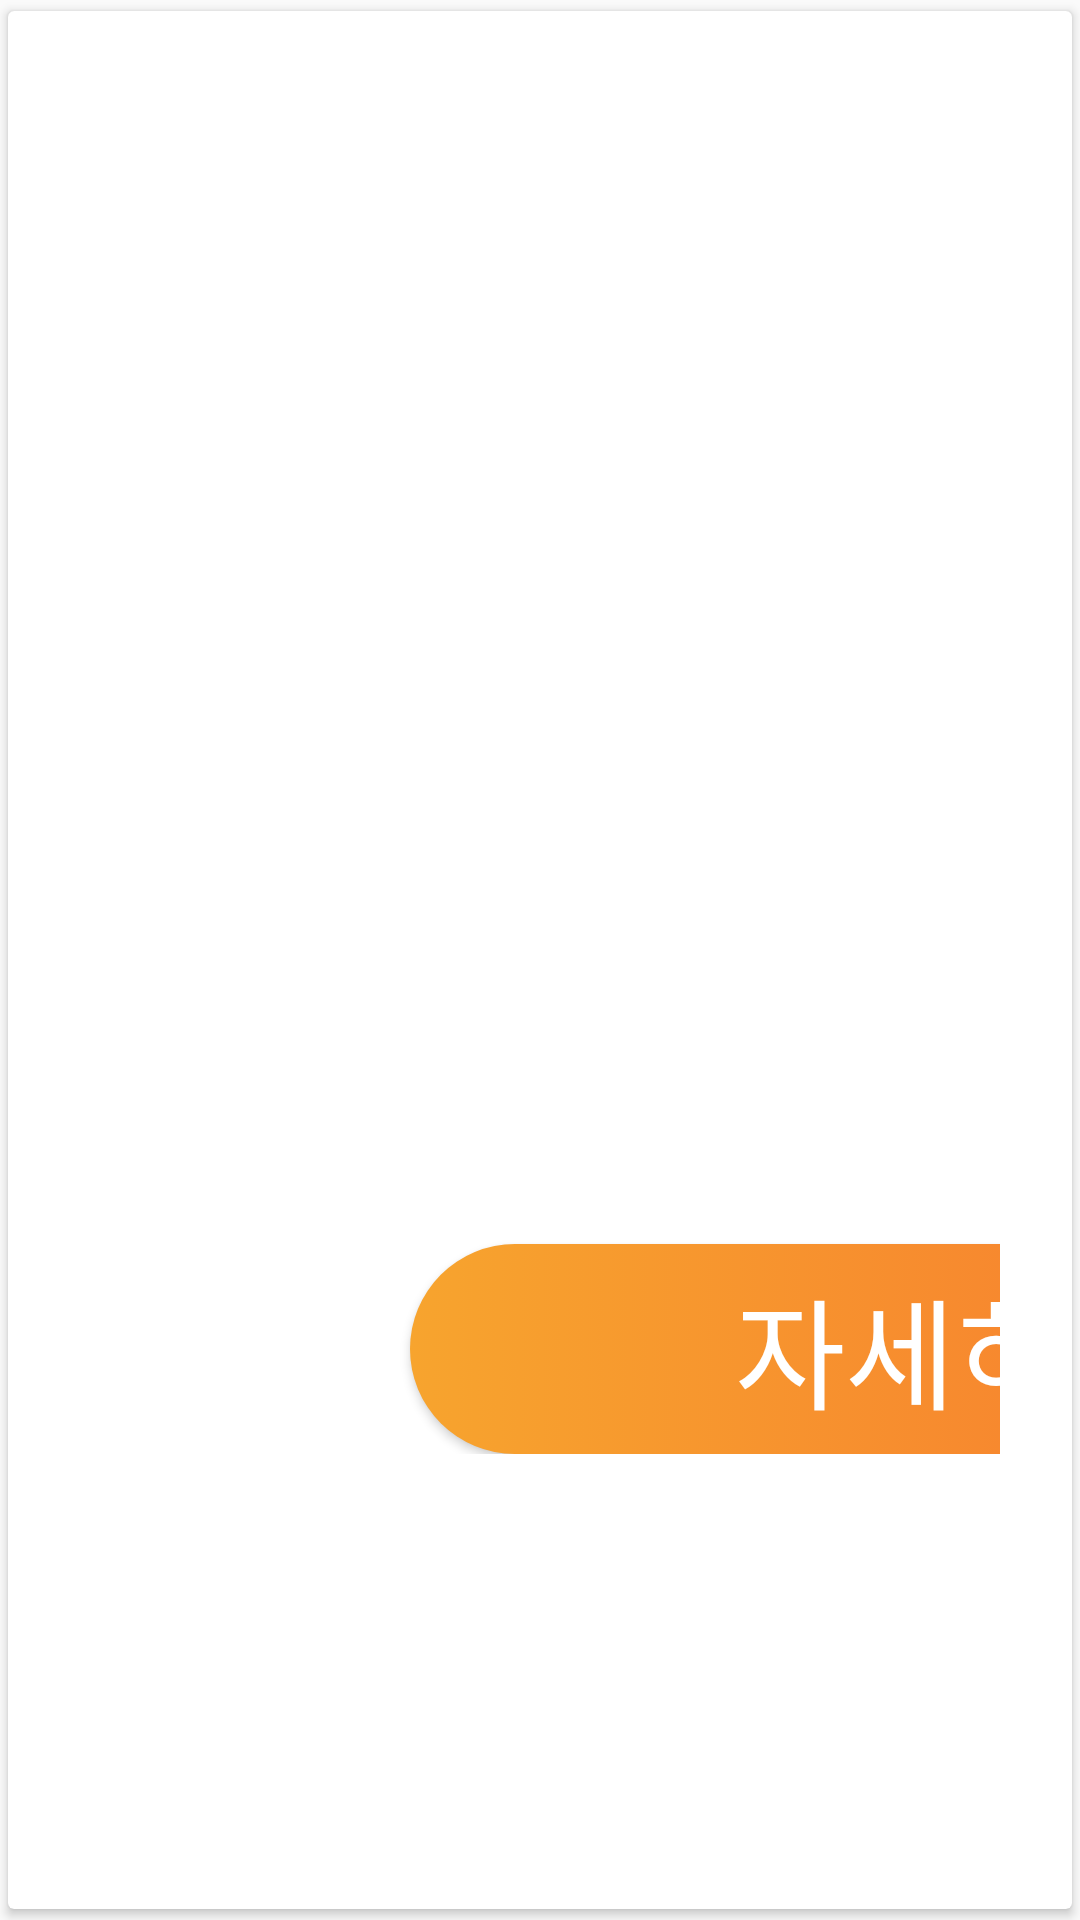

Here is an Android app screen rendered from its layout file. Give the layout XML and the strings, colors and styles it references.
<!-- AndroidManifest.xml: application theme AppTheme -->
<!-- res/layout/adapter.xml -->
<?xml version="1.0" encoding="utf-8"?>
<androidx.cardview.widget.CardView xmlns:android="http://schemas.android.com/apk/res/android"
    xmlns:app="http://schemas.android.com/apk/res-auto"
    android:id="@+id/cardView"
    android:layout_width="match_parent"
    android:layout_height="wrap_content"
    android:gravity="center"
    app:cardUseCompatPadding="true">

    <FrameLayout
        android:layout_width="match_parent"
        android:layout_height="wrap_content">


        <LinearLayout
            android:layout_width="match_parent"
            android:layout_height="match_parent"
            android:gravity="center"
            android:orientation="vertical"
            android:padding="24dp">

            <TextView
                android:id="@+id/text"
                android:layout_width="wrap_content"
                android:layout_height="wrap_content"
                android:layout_marginTop="100dp"
                android:textColor="#000000"
                android:textSize="30sp"
                android:textStyle="bold" />

            <TextView
                android:id="@+id/titleTextView"
                style="@style/TextAppearance.AppCompat.Title"
                android:layout_width="wrap_content"
                android:layout_height="wrap_content"
                android:layout_marginTop="100dp"
                android:layout_marginBottom="30dp"
                android:textColor="#191919"
                android:textSize="35sp" />


            <Button
                android:id="@+id/button"
                android:layout_width="400dp"
                android:layout_height="70dp"
                android:layout_gravity="bottom"
                android:layout_marginLeft="110dp"
                android:layout_marginTop="70dp"
                android:background="@drawable/buttondesign"
                android:text="자세히보기"
                android:textColor="#ffffff"
                android:textSize="40sp" />
        </LinearLayout>

        <ImageView
            android:layout_width="wrap_content"
            android:layout_height="wrap_content"
            android:layout_gravity="top|end"
            android:layout_marginEnd="8dp"
            android:layout_marginRight="8dp"
            android:layout_marginTop="-5dp"
            android:src="@drawable/ic_bookmark_24dp" />

    </FrameLayout>

</androidx.cardview.widget.CardView>
<!-- resources referenced by this layout -->
<resources>
  <!-- drawable buttondesign (drawable) -->
  <?xml version="1.0" encoding="utf-8"?>
  <selector xmlns:android="http://schemas.android.com/apk/res/android">
      <item>
          <shape>
              <gradient
                  android:angle="180"
                  android:startColor="#f76d2f"
                  android:endColor="#f7a42e"
                  android:type="linear" />
  
              <corners
                  android:bottomLeftRadius="49dp"
                  android:bottomRightRadius="49dp"
                  android:topLeftRadius="49dp"
                  android:topRightRadius="49dp" />
          </shape>
      </item>
  
  </selector>
  <style name="AppTheme" parent="Theme.AppCompat.Light.DarkActionBar">
          
          <item name="colorPrimary">@color/colorPrimary</item>
          <item name="colorPrimaryDark">@color/colorPrimaryDark</item>
          <item name="colorAccent">@color/colorAccent</item>
      </style>
  <color name="colorPrimary">#41A7E4</color>
  <color name="colorPrimaryDark">#0288D1</color>
  <color name="colorAccent">#237CD5</color>
</resources>
